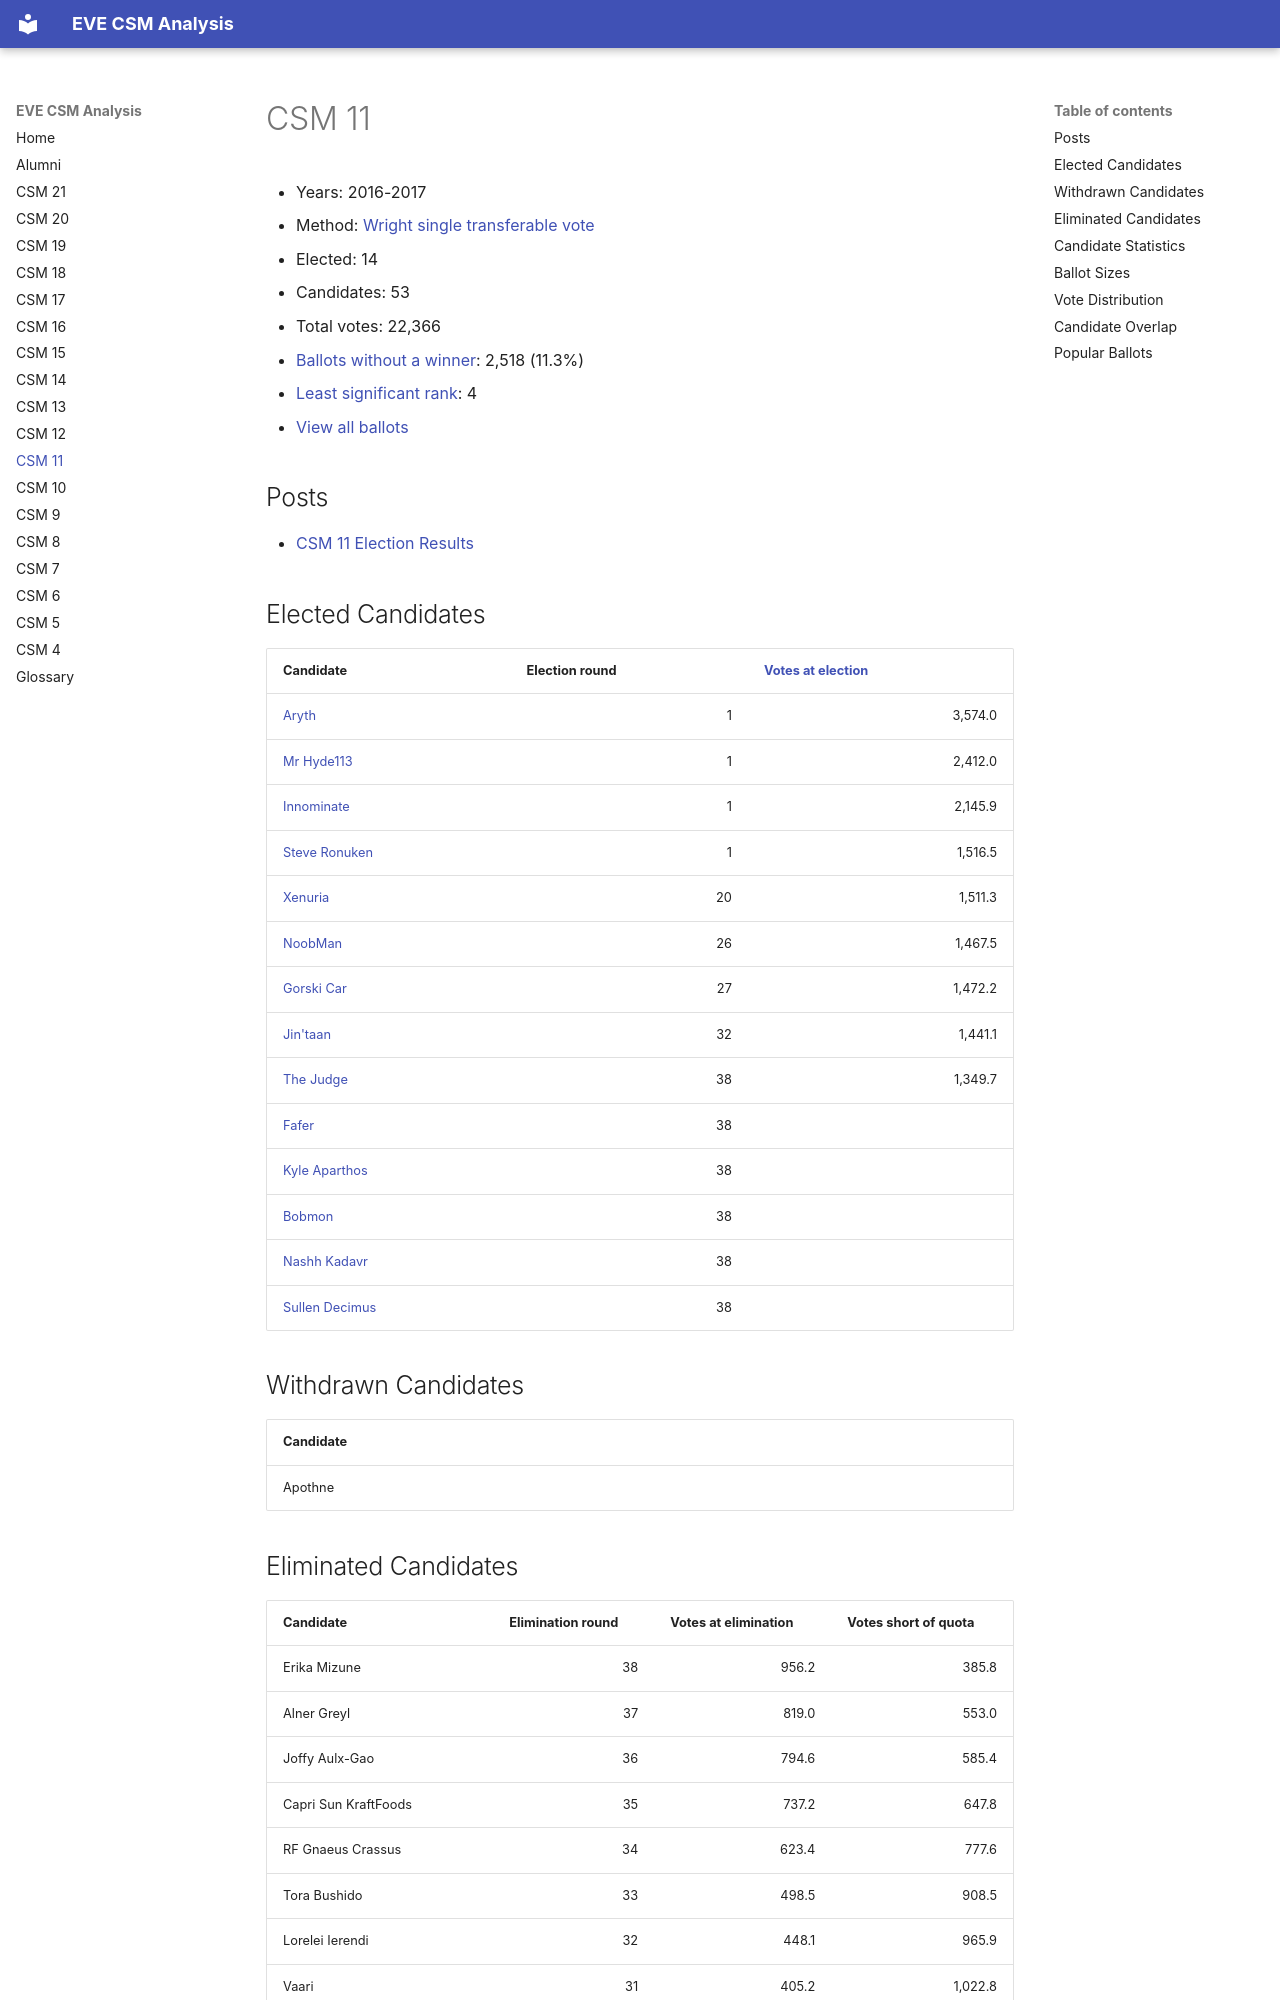

repository: autonomouslogic/eve-csm-analysis · page: csm11/index.html · generator: mkdocs

# CSM 11

* Years: 2016-2017
* Method: [Wright single transferable vote](https://en.wikipedia.org/wiki/Wright_system)
* Elected: 14
* Candidates: 53
* Total votes: 22,366
* [Ballots without a winner](/glossary#ballots-without-a-winner): 2,518 (11.3%)
* [Least significant rank](/glossary#least-significant-rank): 4
* [View all ballots](csm11/ballots.md)


## Posts

* [ CSM 11 Election Results ]( https://www.eveonline.com/news/view/csm-11-election-results )



## Elected Candidates

<table>
    <thead>
        <tr>
            <th>Candidate</th>
            <th>Election round</th>
            <th><a href="/glossary#votes-at-election">Votes at election</a></th>
        </tr>
    </thead>
    <tbody>
        
        <tr>
            <td><a href="/alumni/aryth/">Aryth</a></td>
            <td style="text-align: right">1</td>
            <td style="text-align: right">3,574.0</td>
        </tr>
        <tr>
            <td><a href="/alumni/mr-hyde113/">Mr Hyde113</a></td>
            <td style="text-align: right">1</td>
            <td style="text-align: right">2,412.0</td>
        </tr>
        <tr>
            <td><a href="/alumni/innominate/">Innominate</a></td>
            <td style="text-align: right">1</td>
            <td style="text-align: right">2,145.9</td>
        </tr>
        <tr>
            <td><a href="/alumni/steve-ronuken/">Steve Ronuken</a></td>
            <td style="text-align: right">1</td>
            <td style="text-align: right">1,516.5</td>
        </tr>
        <tr>
            <td><a href="/alumni/xenuria/">Xenuria</a></td>
            <td style="text-align: right">20</td>
            <td style="text-align: right">1,511.3</td>
        </tr>
        <tr>
            <td><a href="/alumni/noobman/">NoobMan</a></td>
            <td style="text-align: right">26</td>
            <td style="text-align: right">1,467.5</td>
        </tr>
        <tr>
            <td><a href="/alumni/gorski-car/">Gorski Car</a></td>
            <td style="text-align: right">27</td>
            <td style="text-align: right">1,472.2</td>
        </tr>
        <tr>
            <td><a href="/alumni/jintaan/">Jin'taan</a></td>
            <td style="text-align: right">32</td>
            <td style="text-align: right">1,441.1</td>
        </tr>
        <tr>
            <td><a href="/alumni/the-judge/">The Judge</a></td>
            <td style="text-align: right">38</td>
            <td style="text-align: right">1,349.7</td>
        </tr>
        <tr>
            <td><a href="/alumni/fafer/">Fafer</a></td>
            <td style="text-align: right">38</td>
            <td style="text-align: right"></td>
        </tr>
        <tr>
            <td><a href="/alumni/kyle-aparthos/">Kyle Aparthos</a></td>
            <td style="text-align: right">38</td>
            <td style="text-align: right"></td>
        </tr>
        <tr>
            <td><a href="/alumni/bobmon/">Bobmon</a></td>
            <td style="text-align: right">38</td>
            <td style="text-align: right"></td>
        </tr>
        <tr>
            <td><a href="/alumni/nashh-kadavr/">Nashh Kadavr</a></td>
            <td style="text-align: right">38</td>
            <td style="text-align: right"></td>
        </tr>
        <tr>
            <td><a href="/alumni/sullen-decimus/">Sullen Decimus</a></td>
            <td style="text-align: right">38</td>
            <td style="text-align: right"></td>
        </tr>
        
        
    </tbody>
</table>


## Withdrawn Candidates

<table>
    <thead>
        <tr>
            <th>Candidate</th>
        </tr>
    </thead>
    <tbody>
        
        <tr>
            <td>Apothne</td>
        </tr>
        
    </tbody>
</table>
